Run: headless pygame with SDL's dummy video driver; simulated clock (each Clock.tick advances the game by its frame time, no real sleeping); random seed 0; keys injected as events and as key.get_pressed() state; no mouse input.
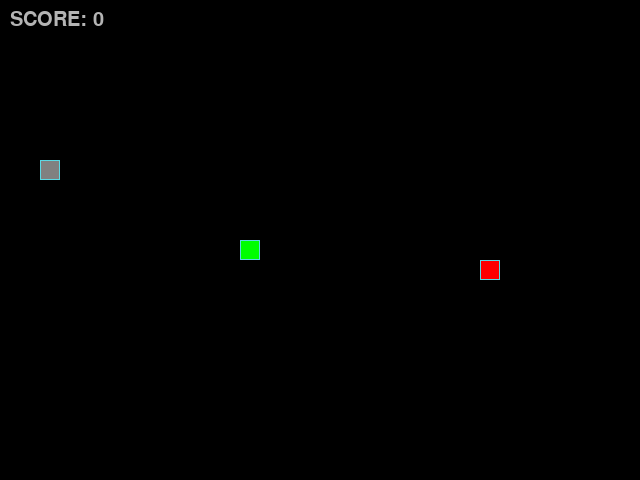
Frame 1 of 4 · flips 1–60 · no input
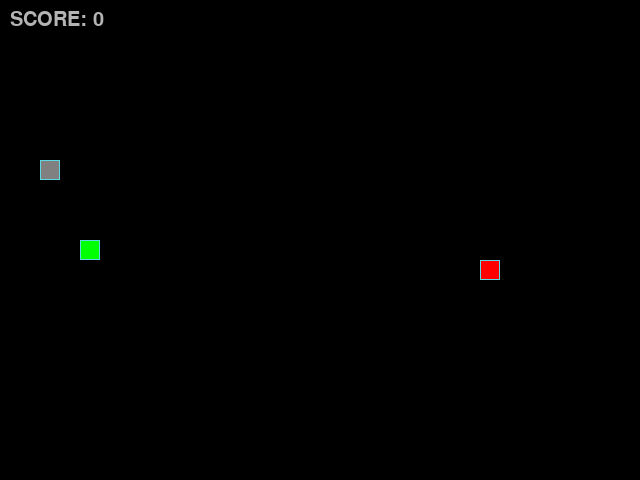
Frame 2 of 4 · flips 61–180 · tapped SPACE, RETURN · held RIGHT (→), D
Frame 3 of 4 · flips 181–300 · held DOWN (↓), S · screen unchanged from frame 2, image omitted
Frame 4 of 4 · flips 301–420 · held LEFT (←), A, UP (↑), W · screen same as frame 1, image omitted

The pygame program that drew these frames:

"""Классическая игра змейка суть которой заключается в том, что при
   поедании яблока змейка растет, а при столкновении с самой собой или камнем 
   игра заканчивается."""

from random import choice, randint

import pygame as pg

# Константы для размеров поля и сетки:
SCREEN_WIDTH, SCREEN_HEIGHT = 640, 480
GRID_SIZE = 20
GRID_WIDTH = SCREEN_WIDTH // GRID_SIZE
GRID_HEIGHT = SCREEN_HEIGHT // GRID_SIZE

# Направления движения:
UP = (0, -1)
DOWN = (0, 1)
LEFT = (-1, 0)
RIGHT = (1, 0)

# Цвет фона - черный:
BOARD_BACKGROUND_COLOR = (0, 0, 0)

# Цвет границы ячейки
BORDER_COLOR = (93, 216, 228)

# Цвет яблока
APPLE_COLOR = (255, 0, 0)

# Цвет змейки
SNAKE_COLOR = (0, 255, 0)

# Цвет камушка
STONE_COLOR = (128, 128, 128)

# Скорость движения змейки:
SPEED = 10

# Настройка игрового окна:
screen = pg.display.set_mode((SCREEN_WIDTH, SCREEN_HEIGHT), 0, 32)

# Заголовок окна игрового поля:
pg.display.set_caption('Змейка')

# Настройка времени:
clock = pg.time.Clock()

# Настройка отображения счета и подбор шрифта:
pg.font.init()
font = pg.font.Font(None, 30)

# Тут опишем все классы игры
class GameObject:
    """Описание родительского класса."""
    def __init__(self) -> None:
        self.position = [(SCREEN_WIDTH // 2, SCREEN_HEIGHT // 2)]
        self.body_color = BOARD_BACKGROUND_COLOR

    def draw(self) -> None:
        pass


class Apple(GameObject):
    """Описание дочернего класса яблока."""
    def __init__(self):
        super().__init__()
        self.body_color = APPLE_COLOR
        self.randomize_position()

    def randomize_position(self):
        """Метод, при котором яблоко спавнится в рандомном месте."""
        self.position = (
            randint(0, GRID_WIDTH - 1) * GRID_SIZE,
            randint(0, GRID_HEIGHT - 1) * GRID_SIZE
        )

    def draw(self):
        """Метод отрисовки яблока."""        
        rect = pg.Rect(self.position, (GRID_SIZE, GRID_SIZE))
        pg.draw.rect(screen, self.body_color, rect)
        pg.draw.rect(screen, BORDER_COLOR, rect, 1)

class Stone(GameObject):
    """Описание дочернего класса камушка."""
    def __init__(self):
        super().__init__()
        self.body_color = STONE_COLOR
        self.randomize_position()
    
    def randomize_position(self):
        """Метод рандомного появления камушка."""
        self.position = (
            randint(0, GRID_WIDTH - 1) * GRID_SIZE,
            randint(0, GRID_HEIGHT - 1) * GRID_SIZE
        )

    def draw(self):
        """Метод отрисовки камушка."""
        rect = pg.Rect(self.position, (GRID_SIZE, GRID_SIZE))
        pg.draw.rect(screen, self.body_color, rect)
        pg.draw.rect(screen, BORDER_COLOR, rect, 1)        


class Snake(GameObject):
    """Описание дочернего класса змейки."""
    def __init__(self):
        super().__init__()
        self.length = 1
        self.positions = [(SCREEN_WIDTH // 2, SCREEN_HEIGHT // 2)]
        self.direction = RIGHT
        self.next_direction = None
        self.body_color = SNAKE_COLOR
        self.last = None        

    def update_direction(self):
        """Метод обновления движения змейки."""
        if self.next_direction:
            self.direction = self.next_direction
            self.next_direction = None



    def move(self):
        """Метод движения змейки."""
        head_snake, head_snake_1 = self.get_head_position()
        if self.direction == UP:
            head_snake_1 -= GRID_SIZE
        elif self.direction == DOWN:
            head_snake_1 += GRID_SIZE
        elif self.direction == LEFT:
            head_snake -= GRID_SIZE
        elif self.direction == RIGHT:
            head_snake += GRID_SIZE

    # Движение/выход змейки за текстуры
        if head_snake < 0:
            head_snake = SCREEN_WIDTH - GRID_SIZE
        elif head_snake >= SCREEN_WIDTH:
            head_snake = 0
        if head_snake_1 < 0:
            head_snake_1 = SCREEN_HEIGHT - GRID_SIZE
        elif head_snake_1 >= SCREEN_HEIGHT:
            head_snake_1 = 0

        new_head = (head_snake, head_snake_1)

    # Добавление головы змейки в начало списка
        self.positions.insert(0, new_head)

    # Удаление последнего сегмента
        if len(self.positions) > self.length:
            self.last = self.positions.pop()
    
    """Метод отрисовки змейки."""
    def draw(self):
        for position in self.positions[0:]:
            rect = (pg.Rect(position, (GRID_SIZE, GRID_SIZE)))
            pg.draw.rect(screen, self.body_color, rect)
            pg.draw.rect(screen, BORDER_COLOR, rect, 1)

    # Отрисовка головы змейки
        head_rect = pg.Rect(self.positions[0], (GRID_SIZE, GRID_SIZE))
        pg.draw.rect(screen, self.body_color, head_rect)
        pg.draw.rect(screen, BORDER_COLOR, head_rect, 1)

    # Затирание последнего сегмента
        if self.last:
            last_rect = pg.Rect(self.last, (GRID_SIZE, GRID_SIZE))
            pg.draw.rect(screen, BOARD_BACKGROUND_COLOR, last_rect)

    """Метод возвращения текущей позиции головы змейки."""
    def get_head_position(self):
        return self.positions[0]

    """Метод сбрасывания игры при столкновении."""
    def reset(self) -> None:
        print('GAME OVER!')
        # Сбрасываем змейку при проигрыше
        self. length = 1
        self.positions = [(SCREEN_WIDTH // 2, SCREEN_HEIGHT // 2)]
        self.direction = RIGHT
        self.next_direction = None

        # pg.quit()
        # raise SystemExit

def handle_keys(game_object):
    """Метод управления змейкой при помощи клавиш."""
    for event in pg.event.get():
        if event.type == pg.QUIT:
            pg.quit()
            raise SystemExit
        elif event.type == pg.KEYDOWN:
            if event.key == pg.K_UP and game_object.direction != DOWN:
                game_object.next_direction = UP
            elif event.key == pg.K_DOWN and game_object.direction != UP:
                game_object.next_direction = DOWN
            elif event.key == pg.K_LEFT and game_object.direction != RIGHT:
                game_object.next_direction = LEFT
            elif event.key == pg.K_RIGHT and game_object.direction != LEFT:
                game_object.next_direction = RIGHT

def main():
    """Метод инициализации pg."""
    pg.init()
    # Создание экземпляров класса
    apple = Apple()
    snake = Snake()
    stone = Stone()
    score = 0
    # Описание основного игрового цикла
    while True:
        clock.tick(SPEED)
        handle_keys(snake)
        snake.update_direction()
        snake.move()
        if snake.get_head_position() == apple.position:
            snake.length += 1
            apple.randomize_position()
            stone.randomize_position()
            score += 1
        if snake.get_head_position() in snake.positions[1:] or snake.get_head_position() == stone.position:
            snake.reset()
            score = 0
        screen.fill(BOARD_BACKGROUND_COLOR)
        apple.draw()
        snake.draw()
        stone.draw()
        score_text = font.render(f'SCORE: {score}', True, (180, 180, 180))
        screen.blit(score_text, (10, 10))
        pg.display.update()

if __name__ == "__main__":
    main()

# Метод draw класса Apple
# def draw(self):
#     rect = pygame.Rect(self.position, (GRID_SIZE, GRID_SIZE))
#     pygame.draw.rect(screen, self.body_color, rect)
#     pygame.draw.rect(screen, BORDER_COLOR, rect, 1)

# # Метод draw класса Snake
# def draw(self):
#     for position in self.positions[:-1]:
#         rect = (pygame.Rect(position, (GRID_SIZE, GRID_SIZE)))
#         pygame.draw.rect(screen, self.body_color, rect)
#         pygame.draw.rect(screen, BORDER_COLOR, rect, 1)

#     # Отрисовка головы змейки
#     head_rect = pygame.Rect(self.positions[0], (GRID_SIZE, GRID_SIZE))
#     pygame.draw.rect(screen, self.body_color, head_rect)
#     pygame.draw.rect(screen, BORDER_COLOR, head_rect, 1)

#     # Затирание последнего сегмента
#     if self.last:
#         last_rect = pygame.Rect(self.last, (GRID_SIZE, GRID_SIZE))
#         pygame.draw.rect(screen, BOARD_BACKGROUND_COLOR, last_rect)

# Функция обработки действий пользователя
# def handle_keys(game_object):
#     for event in pygame.event.get():
#         if event.type == pygame.QUIT:
#             pygame.quit()
#             raise SystemExit
#         elif event.type == pygame.KEYDOWN:
#             if event.key == pygame.K_UP and game_object.direction != DOWN:
#                 game_object.next_direction = UP
#             elif event.key == pygame.K_DOWN and game_object.direction != UP:
#                 game_object.next_direction = DOWN
#             elif event.key == pygame.K_LEFT and game_object.direction != RIGHT:
#                 game_object.next_direction = LEFT
#             elif event.key == pygame.K_RIGHT and game_object.direction != LEFT:
#                 game_object.next_direction = RIGHT

# Метод обновления направления после нажатия на кнопку
# def update_direction(self):
#     if self.next_direction:
#         self.direction = self.next_direction
#         self.next_direction = None
